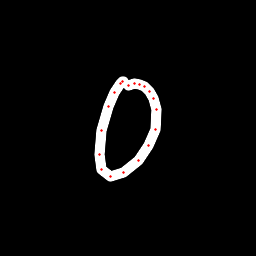

The file beside this chart, header and first rows:
x, y, hover, eod
123.6, 81.22, 0.0, 0.0
122.2, 81.44, 0.0, 0.0
120, 83.24, 0.0, 0.0
114.3, 92.2, 0.0, 0.0
108.1, 106.8, 0.0, 0.0
101.9, 130.2, 0.0, 0.0
99.72, 154.7, 0.0, 0.0
101.7, 169.5, 0.0, 0.0
110.4, 176.5, 0.0, 0.0
123.8, 172.1, 0.0, 0.0
138, 160.1, 0.0, 0.0
148.6, 145.7, 0.0, 0.0
155, 129.1, 0.0, 0.0
156.6, 109.7, 0.0, 0.0
153.3, 98.16, 0.0, 0.0
149.1, 91.11, 0.0, 0.0
144.2, 86.56, 0.0, 0.0
139.5, 84.13, 0.0, 0.0
134.4, 83.87, 0.0, 0.0
128.4, 85.46, 0.0, 1.0
